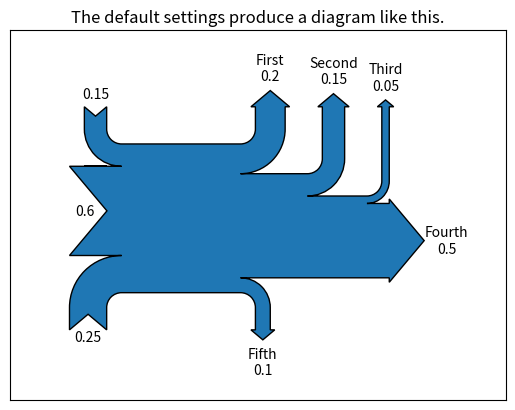
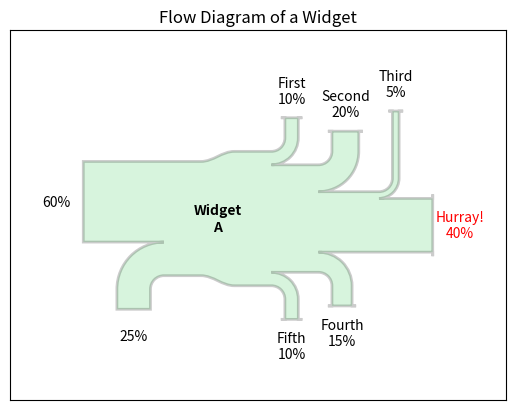
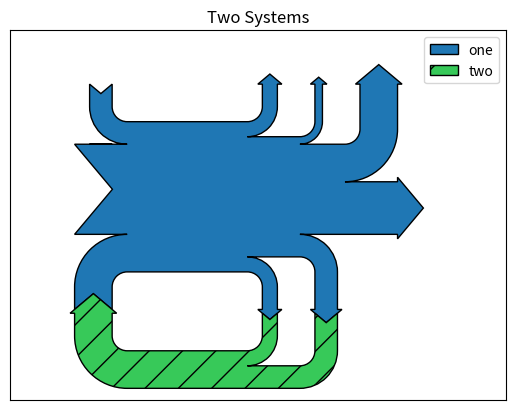

Python code for these plots, in order:
__author__ = 'Justin Finkle'
__email__ = 'jfinkle@u.northwestern.edu'

"""Demonstrate the Sankey class by producing three basic diagrams.
"""
import numpy as np
import matplotlib.pyplot as plt

from matplotlib.sankey import Sankey


# Example 1 -- Mostly defaults
# This demonstrates how to create a simple diagram by implicitly calling the
# Sankey.add() method and by appending finish() to the call to the class.
Sankey(flows=[0.25, 0.15, 0.60, -0.20, -0.15, -0.05, -0.50, -0.10],
       labels=['', '', '', 'First', 'Second', 'Third', 'Fourth', 'Fifth'],
       orientations=[-1, 1, 0, 1, 1, 1, 0, -1]).finish()
plt.title("The default settings produce a diagram like this.")
# Notice:
#   1. Axes weren't provided when Sankey() was instantiated, so they were
#      created automatically.
#   2. The scale argument wasn't necessary since the data was already
#      normalized.
#   3. By default, the lengths of the paths are justified.
plt.show()
# Example 2
# This demonstrates:
#   1. Setting one path longer than the others
#   2. Placing a label in the middle of the diagram
#   3. Using the scale argument to normalize the flows
#   4. Implicitly passing keyword arguments to PathPatch()
#   5. Changing the angle of the arrow heads
#   6. Changing the offset between the tips of the paths and their labels
#   7. Formatting the numbers in the path labels and the associated unit
#   8. Changing the appearance of the patch and the labels after the figure is
#      created
fig = plt.figure()
ax = fig.add_subplot(1, 1, 1, xticks=[], yticks=[],
                     title="Flow Diagram of a Widget")
sankey = Sankey(ax=ax, scale=0.01, offset=0.2, head_angle=180,
                format='%.0f', unit='%')
sankey.add(flows=[25, 0, 60, -10, -20, -5, -15, -10, -40],
           labels=['', '', '', 'First', 'Second', 'Third', 'Fourth',
                   'Fifth', 'Hurray!'],
           orientations=[-1, 1, 0, 1, 1, 1, -1, -1, 0],
           pathlengths=[0.25, 0.25, 0.25, 0.25, 0.25, 0.6, 0.25, 0.25,
                        0.25],
           patchlabel="Widget\nA",
           alpha=0.2, lw=2.0)  # Arguments to matplotlib.patches.PathPatch()
diagrams = sankey.finish()
diagrams[0].patch.set_facecolor('#37c959')
diagrams[0].texts[-1].set_color('r')
diagrams[0].text.set_fontweight('bold')
# Notice:
#   1. Since the sum of the flows is nonzero, the width of the trunk isn't
#      uniform.  If verbose.level is helpful (in matplotlibrc), a message is
#      given in the terminal window.
#   2. The second flow doesn't appear because its value is zero.  Again, if
#      verbose.level is helpful, a message is given in the terminal window.

# Example 3
# This demonstrates:
#   1. Connecting two systems
#   2. Turning off the labels of the quantities
#   3. Adding a legend
fig = plt.figure()
ax = fig.add_subplot(1, 1, 1, xticks=[], yticks=[], title="Two Systems")
flows = [0.25, 0.15, 0.60, -0.10, -0.05, -0.25, -0.15, -0.10, -0.35]
sankey = Sankey(ax=ax, unit=None)
sankey.add(flows=flows, label='one',
           orientations=[-1, 1, 0, 1, 1, 1, -1, -1, 0])
sankey.add(flows=[-0.25, 0.15, 0.1], fc='#37c959', label='two',
           orientations=[-1, -1, -1], prior=0, connect=(0, 0))
diagrams = sankey.finish()
diagrams[-1].patch.set_hatch('/')
plt.legend(loc='best')
# Notice that only one connection is specified, but the systems form a
# circuit since: (1) the lengths of the paths are justified and (2) the
# orientation and ordering of the flows is mirrored.

plt.show()